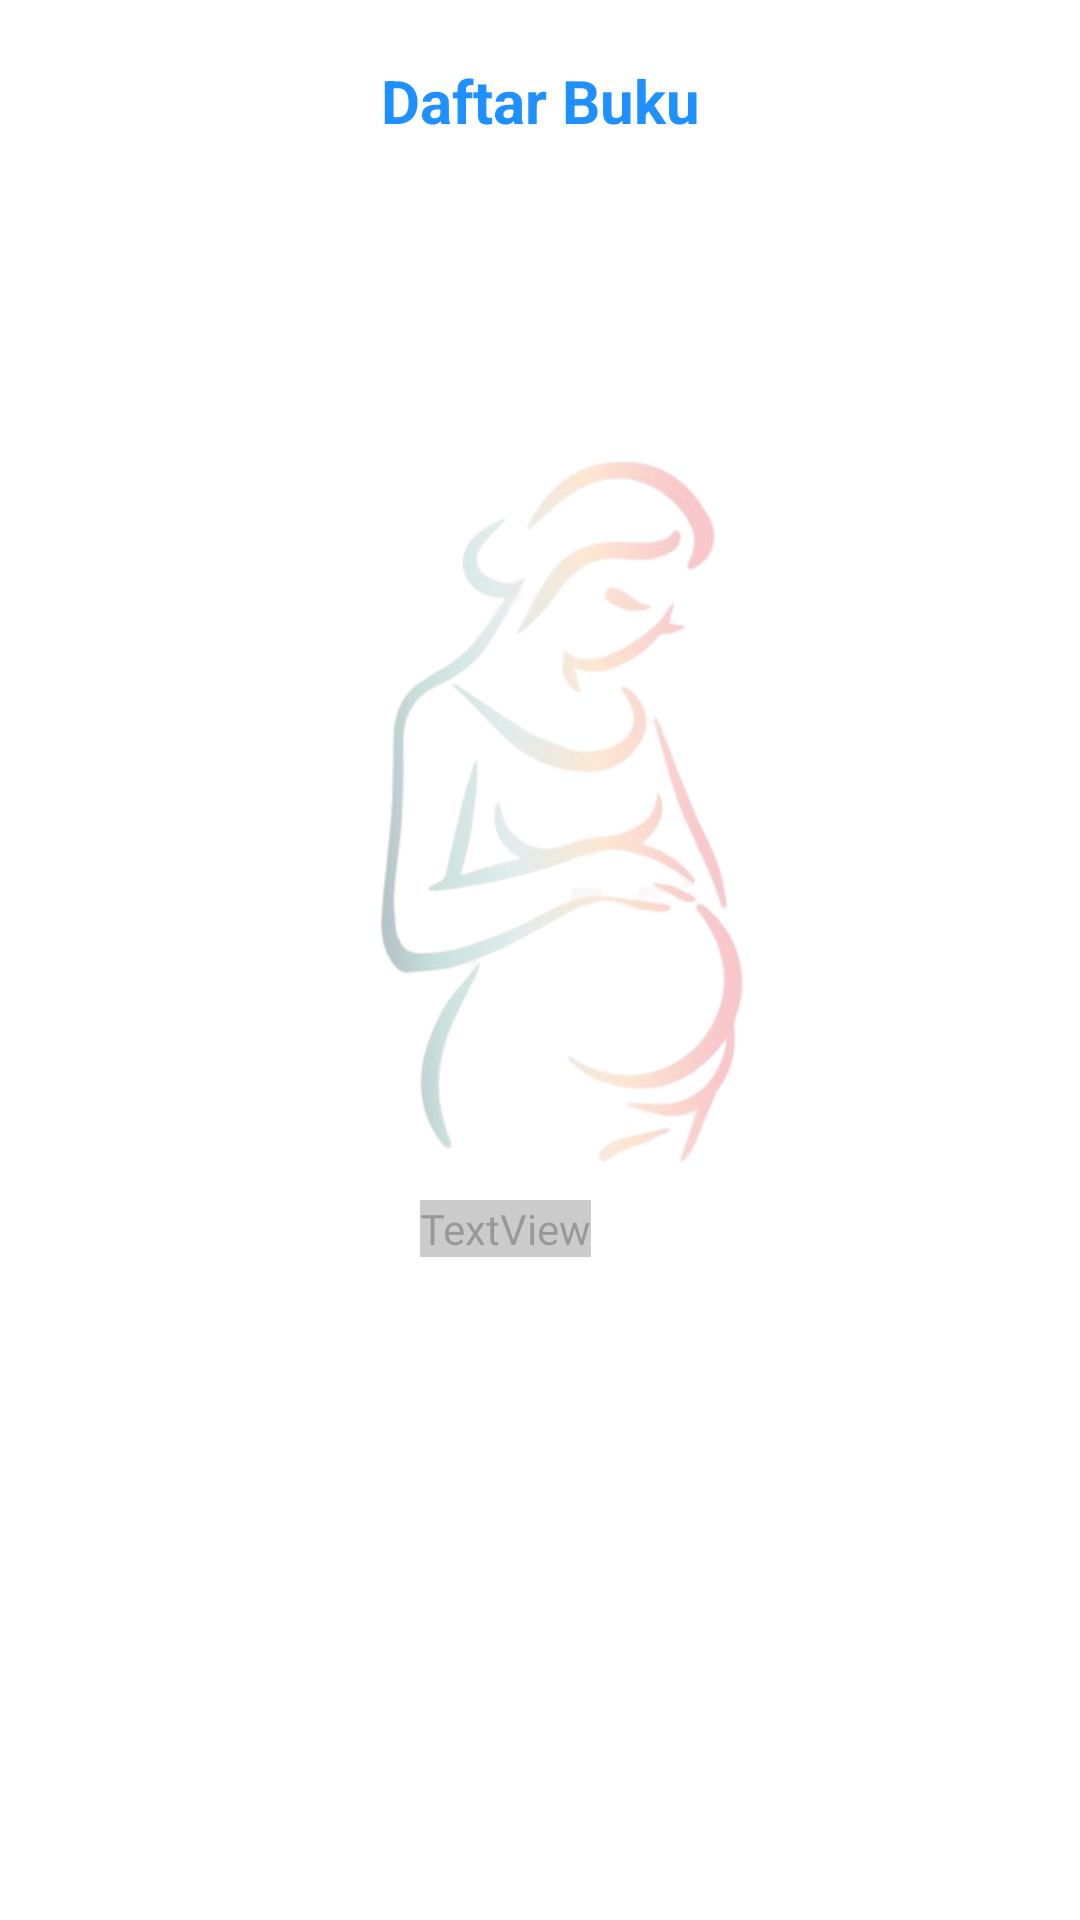

Here is an Android app screen rendered from its layout file. Give the layout XML and the strings, colors and styles it references.
<!-- AndroidManifest.xml: application theme AppTheme -->
<!-- res/layout/fragment_buku.xml -->
<?xml version="1.0" encoding="utf-8"?>
<RelativeLayout xmlns:android="http://schemas.android.com/apk/res/android"
    xmlns:tools="http://schemas.android.com/tools"
    android:layout_width="match_parent"
    android:layout_height="match_parent"
    tools:context=".Fragments.FragmentBuku"
    android:id="@+id/fragmenbuku"
    android:background="@drawable/gradient_list"
    >
    <TextView
        android:id="@+id/textView"
        android:layout_width="match_parent"
        android:layout_height="wrap_content"
        android:ems="10"
        android:gravity="center_horizontal"
        android:padding="20dp"
        android:text="Daftar Buku"
        android:textColor="@color/DodgerBlue"
        android:textSize="20dp"
        android:textStyle="bold" />

    <ImageView
        android:layout_width="250dp"
        android:layout_height="250dp"
        android:layout_marginLeft="60dp"
        android:layout_marginTop="150dp"
        android:src="@drawable/ibuk2"
        android:alpha="0.5"
        />

    <TextView
        android:layout_width="wrap_content"
        android:layout_height="wrap_content"
        android:layout_marginLeft="140dp"
        android:layout_marginTop="400dp"
        android:fontFamily="@font/clicker_script"
        android:text="e book"
        android:alpha="0.4"
        android:textColor="@color/White"
        android:textSize="50dp"
        android:textStyle="bold" />

    <LinearLayout
        android:layout_width="match_parent"
        android:layout_height="match_parent">


    <androidx.recyclerview.widget.RecyclerView
        android:id="@+id/listMember"
        android:layout_width="match_parent"
        android:layout_height="match_parent"
        android:layout_marginTop="55dp"
        >

    </androidx.recyclerview.widget.RecyclerView>

</LinearLayout>
</RelativeLayout>
<!-- resources referenced by this layout -->
<resources>
  <color name="DodgerBlue">#1E90FF</color>
  <color name="White">#FFFFFF</color>
  <!-- drawable gradient_list (drawable) -->
  <?xml version="1.0" encoding="utf-8"?>
  <animation-list xmlns:android="http://schemas.android.com/apk/res/android"
      android:oneshot="true">
      <item android:drawable="@drawable/gradient_1"
          android:duration="2000"/>
      <item android:drawable="@drawable/gradient_2"
          android:duration="2000"/>
      <item android:drawable="@drawable/gradient_3"
          android:duration="2000"/>
  </animation-list>
  <!-- drawable ibuk2: png bitmap (drawable, 78878 bytes) -->
  <style name="AppTheme" parent="Theme.MaterialComponents.Light.NoActionBar">
          
          <item name="colorPrimary">@color/SkyBlue</item>
          <item name="colorPrimaryDark">@color/PowderBlue</item>
          <item name="colorAccent">@color/White</item>
          <item name="windowActionBar">false</item>
          <item name="windowNoTitle">true</item>
      </style>
  <color name="SkyBlue">#87CEEB</color>
  <color name="PowderBlue">#B0E0E6</color>
</resources>
